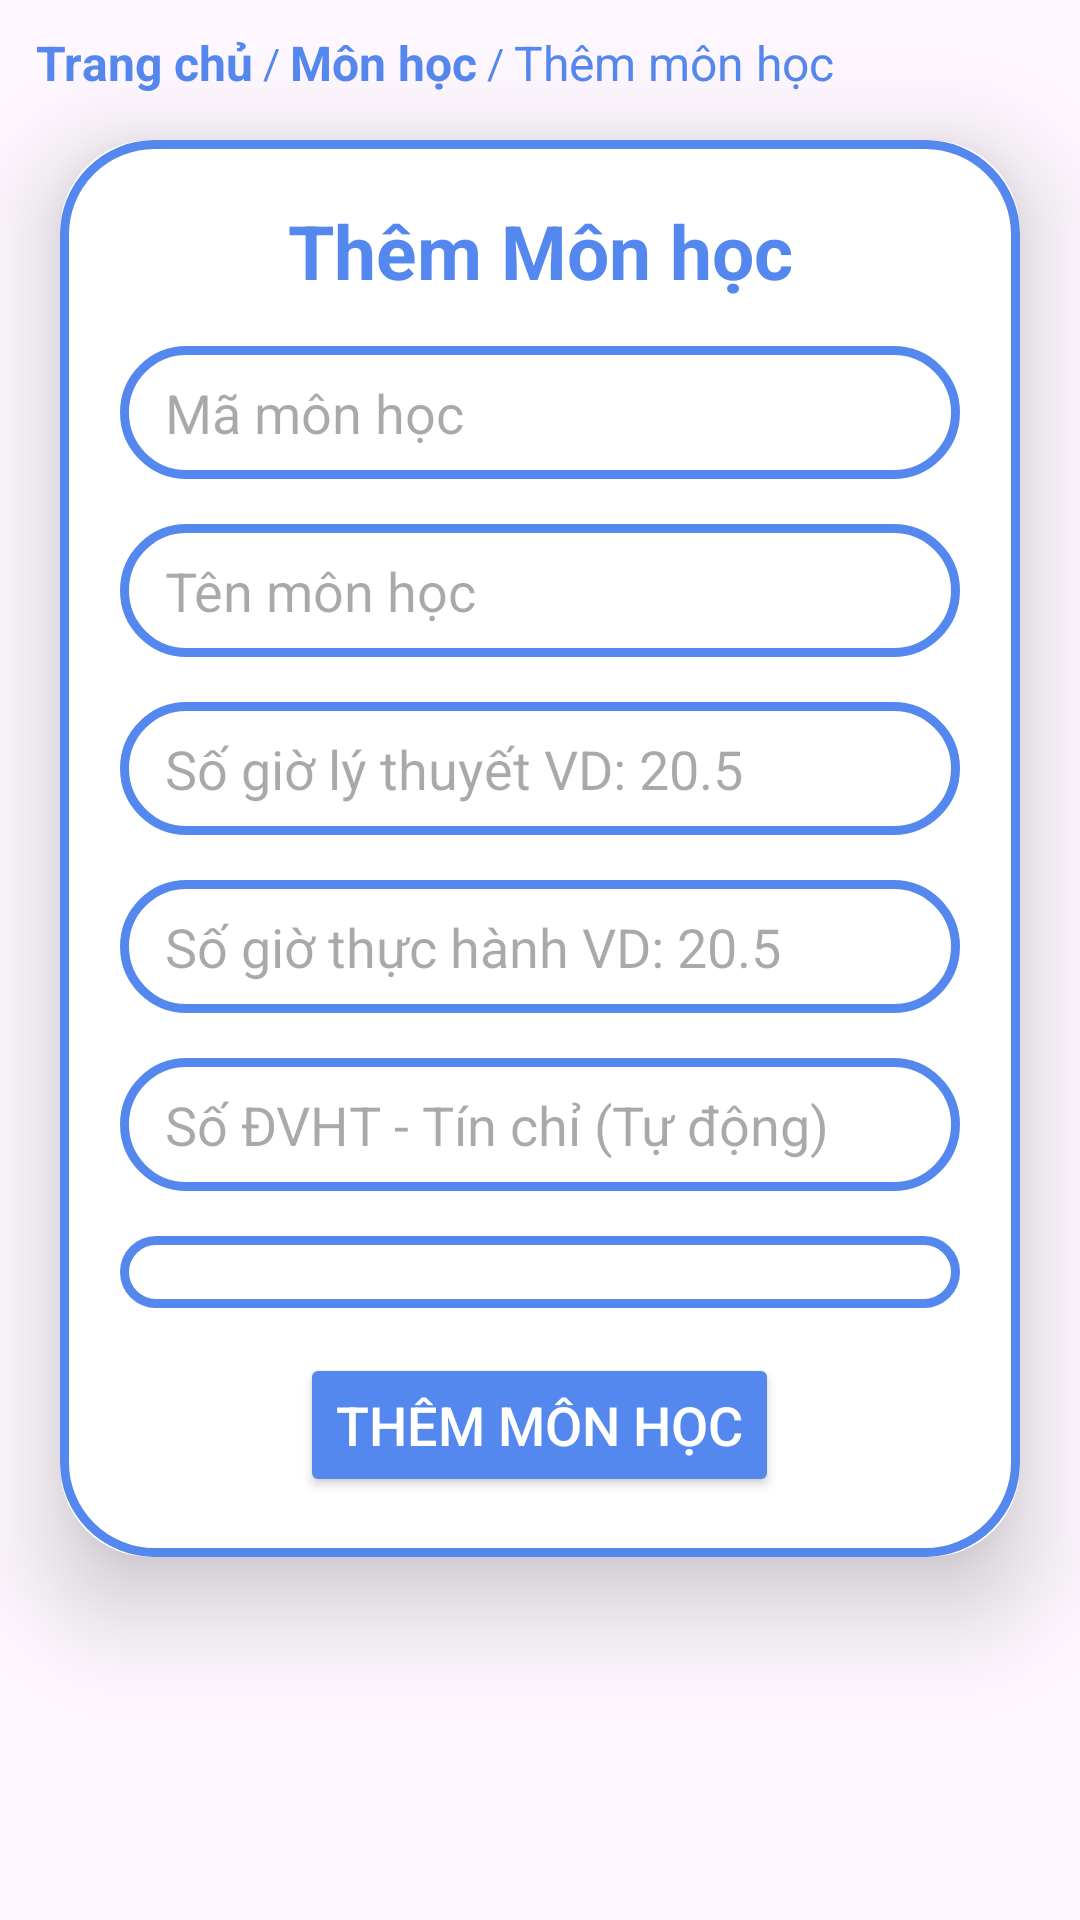

Write the Android layout XML for this screen, with the resource values it uses.
<!-- AndroidManifest.xml: application theme Theme.App_QuanLy_HocSinh_SinhVien -->
<!-- res/layout/fragment_upload_subject.xml -->
<?xml version="1.0" encoding="utf-8"?>
<LinearLayout
    xmlns:android="http://schemas.android.com/apk/res/android"
    xmlns:tools="http://schemas.android.com/tools"
    xmlns:app="http://schemas.android.com/apk/res-auto"
    android:layout_width="match_parent"
    android:layout_height="match_parent"
    android:orientation="vertical"
    tools:context=".subject_manage.UploadFragment">
    <LinearLayout
        android:orientation="horizontal"
        android:id="@+id/breadcrumbs"
        android:layout_width="wrap_content"
        android:layout_height="wrap_content"
        android:layout_marginTop="10dp"
        android:layout_marginStart="12dp"
        android:gravity="center_vertical">

        <TextView
            android:id="@+id/breadcrumb_home"
            android:layout_width="wrap_content"
            android:layout_height="wrap_content"
            android:text="Trang chủ"
            android:textColor="@color/Cornflower_blue"
            android:textSize="16dp"
            android:textStyle="bold" />

        <TextView
            android:layout_width="wrap_content"
            android:layout_height="wrap_content"
            android:text=" / "
            android:textColor="@color/Cornflower_blue" />

        <TextView
            android:id="@+id/breadcrumb_subject"
            android:layout_width="wrap_content"
            android:layout_height="wrap_content"
            android:text="Môn học"
            android:textSize="16dp"
            android:textColor="@color/Cornflower_blue"
            android:textStyle="bold"/>
        <TextView
            android:layout_width="wrap_content"
            android:layout_height="wrap_content"
            android:text=" / "
            android:textColor="@color/Cornflower_blue" />

        <TextView
            android:layout_width="wrap_content"
            android:layout_height="wrap_content"
            android:text="Thêm môn học"
            android:textSize="16dp"
            android:textColor="@color/Cornflower_blue" />
    </LinearLayout>
    <androidx.cardview.widget.CardView
        android:layout_width="match_parent"
        android:layout_height="wrap_content"
        android:layout_marginTop="15dp"
        android:layout_marginEnd="20dp"
        android:layout_marginStart="20dp"
        app:cardCornerRadius="30dp"
        app:cardElevation="20dp">
        <LinearLayout
            android:layout_width="match_parent"
            android:layout_height="match_parent"
            android:orientation="vertical"
            android:layout_gravity="center_horizontal"
            android:gravity="center"
            android:padding="20dp"
            android:background="@drawable/custom_box">

            <TextView
                android:layout_width="match_parent"
                android:layout_height="wrap_content"
                android:text="Thêm Môn học"
                android:textSize="25dp"
                android:textAlignment="center"
                android:textColor="@color/Cornflower_blue"
                android:layout_marginBottom="15dp"
                android:textStyle="bold"/>
            <EditText
                android:id="@+id/edt_code_subject"
                android:layout_width="match_parent"
                android:layout_height="wrap_content"
                android:hint="Mã môn học"
                android:background="@drawable/custom_box"
                android:paddingTop="10dp"
                android:paddingBottom="10dp"
                android:maxLines="1"
                android:ellipsize="end"
                android:paddingLeft="15dp"
                android:paddingRight="15dp"
                android:layout_marginBottom="15dp"/>
            <EditText
                android:id="@+id/edt_name_subject"
                android:layout_width="match_parent"
                android:layout_height="wrap_content"
                android:hint="Tên môn học"
                android:background="@drawable/custom_box"
                android:paddingTop="10dp"
                android:paddingBottom="10dp"
                android:maxLines="1"
                android:ellipsize="end"
                android:paddingLeft="15dp"
                android:paddingRight="15dp"
                android:layout_marginBottom="15dp"/>
            <EditText
                android:id="@+id/edt_lecture_hours"
                android:layout_width="match_parent"
                android:layout_height="wrap_content"
                android:hint="Số giờ lý thuyết VD: 20.5"
                android:background="@drawable/custom_box"
                android:paddingTop="10dp"
                android:paddingBottom="10dp"
                android:maxLines="1"
                android:ellipsize="end"
                android:paddingLeft="15dp"
                android:paddingRight="15dp"
                android:layout_marginBottom="15dp"
                android:inputType="numberDecimal" />

            <EditText
                android:id="@+id/edt_lap_hours"
                android:layout_width="match_parent"
                android:layout_height="wrap_content"
                android:hint="Số giờ thực hành VD: 20.5"
                android:background="@drawable/custom_box"
                android:paddingTop="10dp"
                android:paddingBottom="10dp"
                android:maxLines="1"
                android:ellipsize="end"
                android:paddingLeft="15dp"
                android:paddingRight="15dp"
                android:layout_marginBottom="15dp"
                android:inputType="numberDecimal" />

            <TextView
                android:id="@+id/tv_credit"
                android:layout_width="match_parent"
                android:layout_height="wrap_content"
                android:hint="Số ĐVHT - Tín chỉ (Tự động)"
                android:background="@drawable/custom_box"
                android:paddingTop="10dp"
                android:paddingBottom="10dp"
                android:textSize="18sp"
                android:maxLines="1"
                android:ellipsize="end"
                android:paddingLeft="15dp"
                android:paddingRight="15dp"
                android:layout_marginBottom="15dp" />
            <Spinner
                android:id="@+id/spinner_name_major"
                android:layout_width="match_parent"
                android:layout_height="wrap_content"
                android:background="@drawable/custom_box"
                android:paddingStart="10dp"
                android:paddingTop="12dp"
                android:paddingBottom="12dp"
                android:layout_marginBottom="15dp"
                android:textAppearance="@style/SpinnerText"
                android:spinnerMode="dropdown"/>
            <Button
                android:id="@+id/btn_upload_subject"
                android:layout_width="wrap_content"
                android:layout_height="wrap_content"
                android:text="THÊM MÔN HỌC"
                android:backgroundTint="@color/Cornflower_blue"
                app:cornerRadius="25dp"
                android:textSize="18dp"
                android:textColor="@color/white"
                />
        </LinearLayout>
    </androidx.cardview.widget.CardView>

</LinearLayout>
<!-- resources referenced by this layout -->
<resources>
  <color name="Cornflower_blue">#5588EE</color>
  <color name="white">#FFFFFFFF</color>
  <!-- drawable custom_box (drawable) -->
  <?xml version="1.0" encoding="utf-8"?>
  <shape xmlns:android="http://schemas.android.com/apk/res/android"
      android:shape="rectangle">
      <solid android:color="@color/white"/>
      <stroke
          android:width="3dp"
          android:color="@color/Cornflower_blue"/>
      <corners
          android:radius="30dp"/>
  
  </shape>
  <style name="SpinnerText" parent="TextAppearance.AppCompat">
          <item name="android:textSize">20sp</item> 
      </style>
  <style name="Theme.App_QuanLy_HocSinh_SinhVien" parent="Base.Theme.App_QuanLy_HocSinh_SinhVien" />
  <style name="Base.Theme.App_QuanLy_HocSinh_SinhVien" parent="Theme.Material3.DayNight.NoActionBar">
          
          
          <item name="colorPrimaryVariant">@color/Cornflower_blue</item>
      </style>
</resources>
